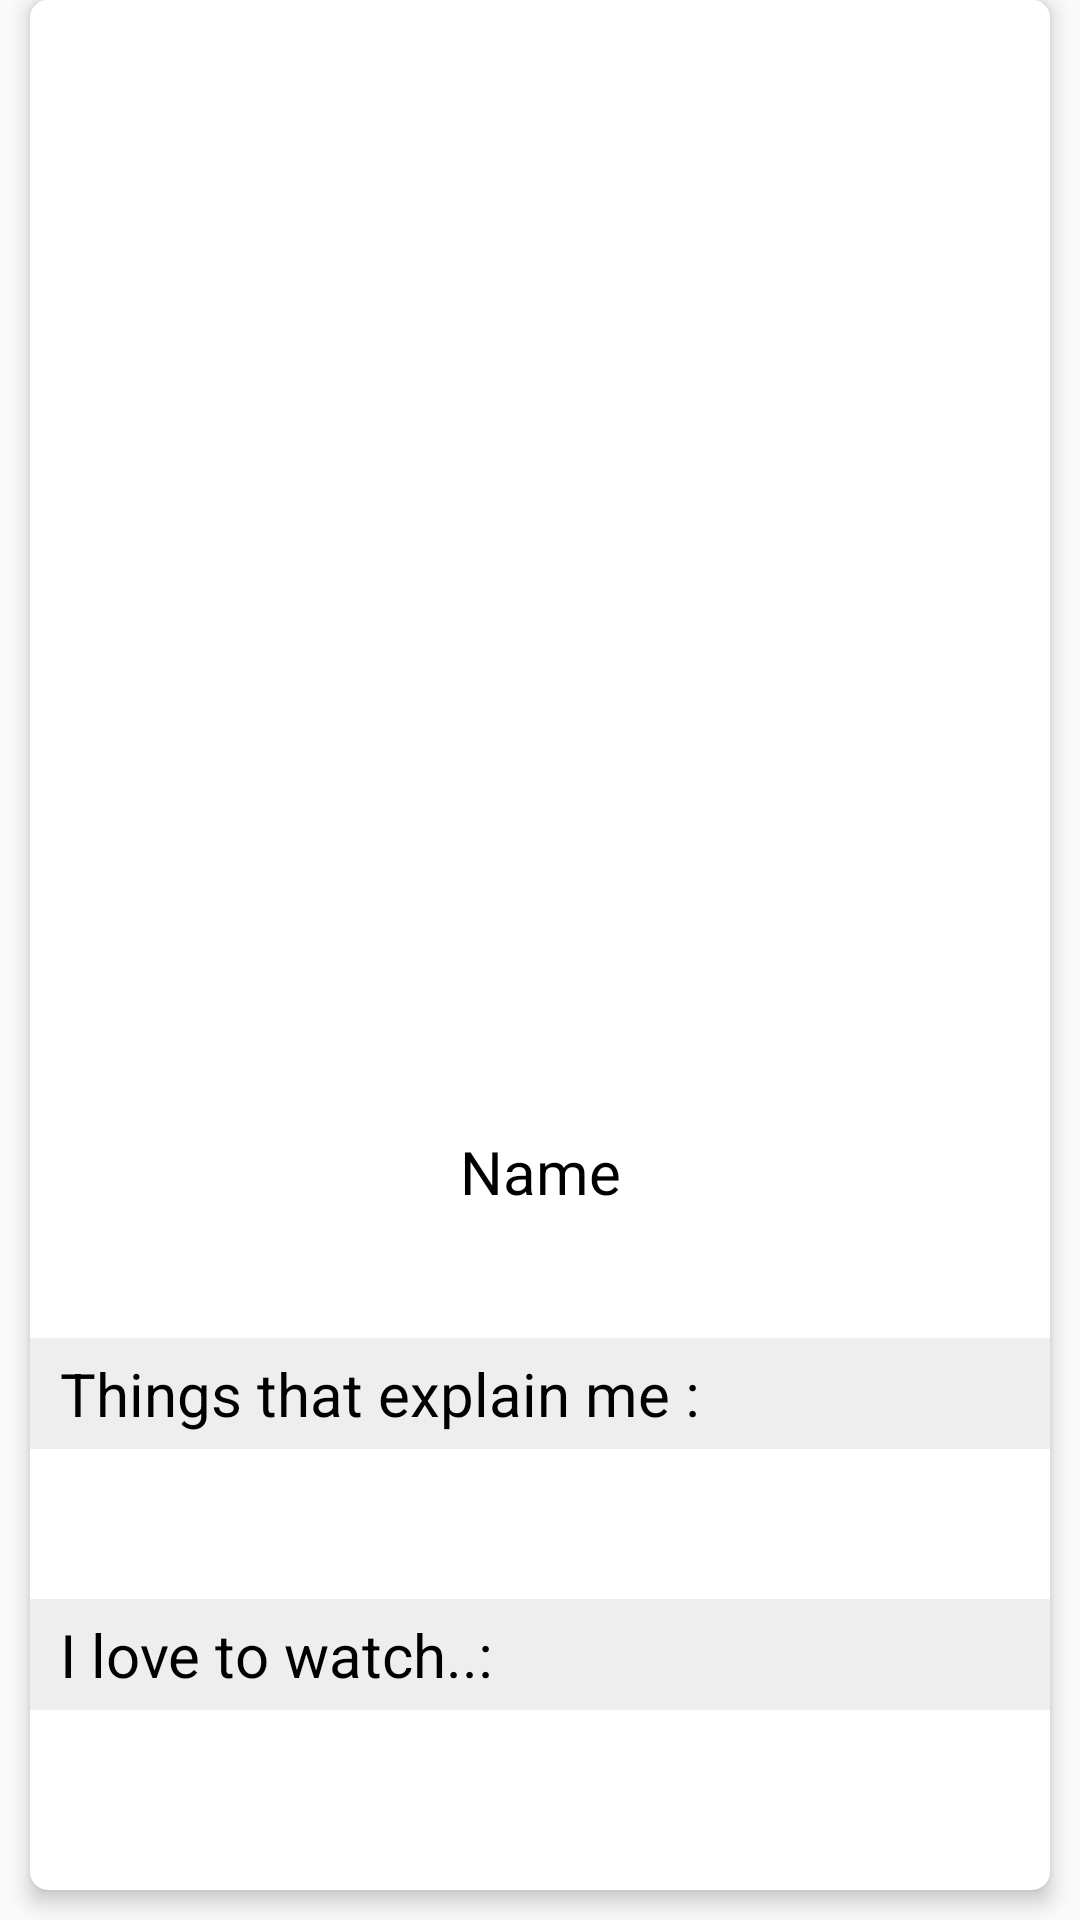

Produce the Android XML layout that renders to this screen, including the resource entries it uses.
<!-- AndroidManifest.xml: application theme AppTheme -->
<!-- res/layout/item.xml -->
<?xml version="1.0" encoding="utf-8"?>
<LinearLayout xmlns:android="http://schemas.android.com/apk/res/android"
    xmlns:app="http://schemas.android.com/apk/res-auto"
    android:layout_width="match_parent"
    android:layout_height="match_parent"
    android:layout_gravity="center"
    android:clipToPadding="false"
    android:outlineProvider="bounds"
    android:paddingLeft="10sp"
    android:paddingRight="10sp"
    android:paddingBottom="10sp">

    <androidx.cardview.widget.CardView
        android:id="@+id/cardView"
        android:layout_width="match_parent"
        android:layout_height="match_parent"
        android:layout_gravity="center_horizontal"
        android:background="@drawable/border_bottom"
        app:cardCornerRadius="6dp"
        app:cardElevation="4dp">

        <LinearLayout
            android:layout_width="match_parent"
            android:layout_height="match_parent"

            android:layout_marginBottom="10dp"
            android:background="@color/white"
            android:orientation="vertical">


            <FrameLayout
                android:layout_width="match_parent"
                android:layout_height="match_parent"
                android:layout_weight="1">

                <ImageView
                    android:id="@+id/image"
                    android:layout_width="match_parent"
                    android:layout_height="match_parent"
                    android:scaleType="centerCrop"
                    android:src="@drawable/profile_image" />

                <TextView
                    android:id="@+id/item_swipe_left_indicator"
                    android:layout_width="wrap_content"
                    android:layout_height="wrap_content"
                    android:layout_margin="10dp"
                    android:alpha="0"
                    android:background="@drawable/like_border"
                    android:paddingLeft="10dp"
                    android:paddingTop="5dp"
                    android:paddingRight="10dp"
                    android:paddingBottom="5dp"
                    android:text="LIKE"
                    android:textColor="@color/green"
                    android:textSize="35sp" />

                <TextView
                    android:id="@+id/item_swipe_right_indicator"
                    android:layout_width="wrap_content"
                    android:layout_height="wrap_content"
                    android:layout_gravity="right"
                    android:layout_margin="10dp"
                    android:alpha="0"
                    android:background="@drawable/dislike_border"
                    android:paddingLeft="10dp"
                    android:paddingTop="5dp"
                    android:paddingRight="10dp"
                    android:paddingBottom="5dp"
                    android:text="NOPE"
                    android:textColor="@color/red"
                    android:textSize="35sp" />


            </FrameLayout>

            <LinearLayout
                android:layout_width="match_parent"
                android:layout_height="wrap_content">

                <TextView
                    android:id="@+id/name"
                    android:layout_width="match_parent"
                    android:layout_height="wrap_content"
                    android:gravity="center_horizontal"
                    android:paddingTop="5dp"
                    android:paddingBottom="5dp"
                    android:text="Name"
                    android:textColor="@color/black"
                    android:textSize="20sp" />

            </LinearLayout>


            <LinearLayout
                android:layout_width="match_parent"
                android:layout_height="wrap_content"
                android:orientation="vertical">

                <EditText
                    android:id="@+id/bio_item"
                    android:layout_width="match_parent"
                    android:layout_height="wrap_content"
                    android:background="@color/white"
                    android:paddingLeft="10dp"
                    android:paddingTop="5dp"
                    android:paddingBottom="5dp"
                    android:text=""
                    android:textColor="@color/black"
                    android:textSize="20sp"
                    android:enabled="false"/>

                <TextView
                    android:layout_width="match_parent"
                    android:layout_height="wrap_content"
                    android:background="@color/light_grey"
                    android:paddingLeft="10dp"
                    android:paddingTop="5dp"
                    android:paddingBottom="5dp"
                    android:text="Things that explain me :"
                    android:textColor="@color/black"
                    android:textSize="20sp" />

                <ImageView
                    android:id="@+id/gender"
                    android:layout_width="100dp"
                    android:layout_height="50dp"
                    android:adjustViewBounds="true"
                    android:paddingLeft="10dp"
                    android:scaleType="fitXY" />

                <TextView
                    android:layout_width="match_parent"
                    android:layout_height="wrap_content"
                    android:background="@color/light_grey"
                    android:paddingLeft="10dp"
                    android:paddingTop="5dp"
                    android:paddingBottom="5dp"
                    android:text="I love to watch..:"
                    android:textColor="@color/black"
                    android:textSize="20sp" />

                <ImageView
                    android:id="@+id/favorite"
                    android:layout_width="100dp"
                    android:layout_height="50dp"
                    android:adjustViewBounds="true"
                    android:paddingLeft="10dp"
                    android:scaleType="fitXY" />


            </LinearLayout>

        </LinearLayout>


    </androidx.cardview.widget.CardView>

</LinearLayout>
<!-- resources referenced by this layout -->
<resources>
  <color name="black">#FF000000</color>
  <color name="green">#00CC33</color>
  <color name="light_grey">#eeeeee</color>
  <color name="red">#ea495f</color>
  <color name="white">#FFFFFFFF</color>
  <!-- drawable border_bottom (drawable) -->
  <shape xmlns:android="http://schemas.android.com/apk/res/android">
      <corners
          android:bottomLeftRadius="8dp"
          android:bottomRightRadius="8dp"
          android:topRightRadius="0dp"
          android:topLeftRadius="0dp"/>
  </shape>
  <!-- drawable dislike_border (drawable) -->
  <?xml version="1.0" encoding="utf-8"?>
  <shape xmlns:android="http://schemas.android.com/apk/res/android">
  
      <stroke
          android:width="5dp"
          android:color="@color/red">
  
      </stroke>
  
      <padding
          android:bottom="5dp"
          android:left="5dp"
          android:right="5dp"
          android:top="5dp" />
  
  </shape>
  <!-- drawable like_border (drawable) -->
  <?xml version="1.0" encoding="utf-8"?>
  <shape xmlns:android="http://schemas.android.com/apk/res/android">
  
      <stroke
          android:width="5dp"
          android:color="@color/green">
  
      </stroke>
  
      <padding
          android:bottom="5dp"
          android:left="5dp"
          android:right="5dp"
          android:top="5dp" />
  
  </shape>
  <style name="AppTheme" parent="Theme.MaterialComponents.Light.NoActionBar">
          
          <item name="android:statusBarColor">@color/colorAccent</item>
          <item name="colorPrimary">@color/color_primary</item>
          <item name="colorPrimaryVariant">@color/color_primary_variant</item>
          <item name="colorOnPrimary">@color/color_on_primary</item>
          <item name="colorSecondary">@color/color_secondary</item>
          <item name="colorSecondaryVariant">@color/color_secondary_variant</item>
          <item name="colorOnSecondary">@color/color_on_secondary</item>
          <item name="colorError">@color/color_error</item>
          <item name="colorOnError">@color/color_on_error</item>
          <item name="colorSurface">@color/color_surface</item>
          <item name="colorOnSurface">@color/color_on_surface</item>
          <item name="android:colorBackground">@color/color_background</item>
          <item name="colorOnBackground">@color/color_on_background</item>
          
  
          
  
  
  
  
  
  
  
  
  
  
  
  
  
  
  
  
  
  
      </style>
  <color name="colorAccent">#e100ff</color>
  <color name="color_primary">#212121</color>
  <color name="color_primary_variant">#000000</color>
  <color name="color_on_primary">#FFFFFF</color>
  <color name="color_secondary">#2962FF</color>
  <color name="color_secondary_variant">#0039CB</color>
  <color name="color_on_secondary">#FFFFFF</color>
  <color name="color_error">#F44336</color>
  <color name="color_on_error">#FFFFFF</color>
  <color name="color_surface">#FFFFFF</color>
  <color name="color_on_surface">#000000</color>
  <color name="color_background">#FAFAFA</color>
  <color name="color_on_background">#000000</color>
</resources>
